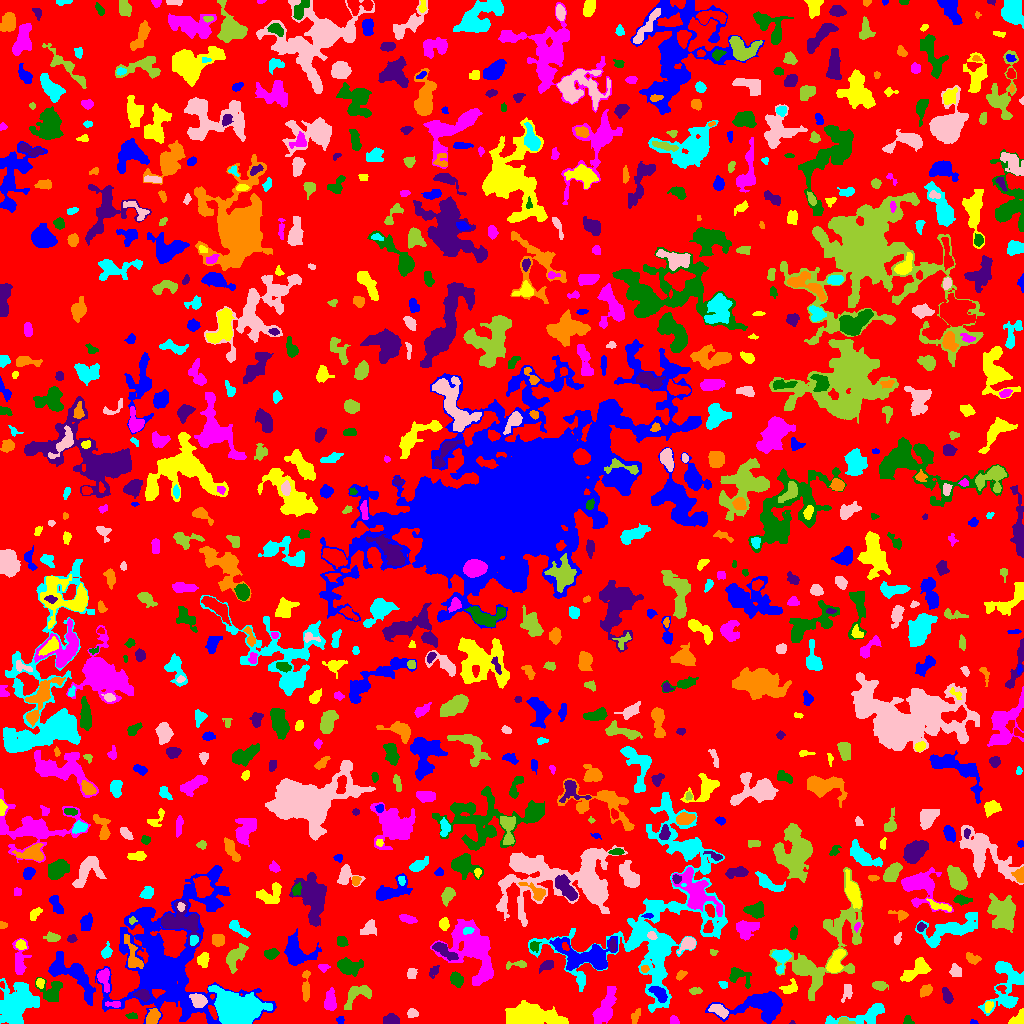

Values plotted in this chart, from the file beside it:
ID, X, Y, A, B, theta, total_flux, mu_max, mu_median, mu_mean, R_fwhm, R_e, R10, R90, x_start, x_end, y_start, y_end, area, greylevel
0, 515.5, 506.3, 298.6, 295.2, -0.851, 931348, 13.0, 1.0, 1.282, 10.72, 218.4, 81.37, 359.3, 0, 1023, 0, 1023, 726757, 1.282
1, 973.4, 1.123, 1.718, 1.083, -0.1139, 57.0, 4.0, 1.5, 1.676, 2.326, 1.596, 0.5642, 2.646, 970, 978, 0, 4, 34, 4.676
2, 1019, 5.755, 5.102, 2.331, 0.9096, 306.0, 7.0, 2.0, 2.04, 2.257, 3.568, 1.128, 5.642, 1008, 1023, 0, 15, 150, 5.04
3, 605.6, 15.61, 8.919, 3.19, 1.187, 1248, 7.0, 2.0, 2.462, 6.531, 6.103, 2.523, 10.12, 592, 616, 0, 37, 507, 5.462
4, 907.7, 3.197, 2.416, 2.004, -1.197, 71.0, 2.0, 1.0, 0.9726, 4.146, 2.394, 0.9772, 3.827, 903, 914, 0, 8, 73, 4.973
5, 792.4, 0.9688, 1.294, 0.9824, 0.06073, 32.0, 4.0, 1.0, 1.684, 1.693, 1.262, 0.0, 2.111, 789, 795, 0, 3, 19, 4.684
6, 635.6, 7.836, 3.909, 1.773, 1.112, 165.0, 4.0, 1.0, 1.557, 3.909, 3.038, 1.128, 4.918, 631, 640, 0, 15, 106, 4.557
7, 864.4, 8.207, 17.12, 4.245, 0.2168, 1632, 9.0, 3.0, 3.532, 6.206, 6.58, 2.523, 10.63, 825, 884, 0, 20, 462, 6.532
8, 412.1, 9.879, 2.419, 2.062, 0.1345, 206.0, 6.0, 2.0, 2.215, 3.241, 2.646, 0.9772, 4.406, 407, 418, 6, 15, 93, 5.215
9, 844.8, 2.34, 3.934, 1.661, -0.1532, 241.0, 5.0, 3.0, 2.835, 3.742, 2.985, 1.128, 4.652, 838, 855, 0, 6, 85, 7.835
10, 82.41, 2.373, 2.071, 1.742, -0.8095, 59.0, 2.0, 1.0, 1.18, 3.785, 2.185, 0.7979, 3.523, 80, 87, 0, 7, 50, 4.18
11, 340.2, 3.513, 1.874, 1.84, -0.5393, 113.0, 4.0, 2.0, 2.018, 3.478, 2.326, 0.7979, 3.613, 336, 344, 0, 7, 56, 5.018
12, 528.9, 6.842, 10.2, 4.445, -0.05901, 12018, 46.0, 6.0, 12.21, 8.098, 7.334, 2.932, 13.28, 505, 568, 0, 23, 984, 15.21
13, 673.9, 2.911, 2.322, 1.95, -0.905, 213.0, 6.0, 3.0, 2.918, 3.7, 2.646, 1.128, 4.068, 670, 679, 0, 8, 73, 5.918
14, 131.8, 7.457, 2.499, 1.428, 0.01145, 164.0, 6.0, 2.0, 2.448, 3.192, 2.326, 0.7979, 3.7, 125, 137, 5, 11, 67, 5.448
15, 391.4, 3.355, 3.71, 2.155, -0.06009, 636.0, 9.0, 4.0, 4.13, 4.787, 3.656, 1.493, 5.585, 383, 399, 0, 10, 154, 7.13
16, 152.6, 5.954, 3.761, 2.68, 1.005, 742.0, 9.0, 4.0, 4.077, 5.232, 4.029, 1.596, 6.257, 146, 160, 0, 15, 182, 9.077
17, 232.7, 15.25, 8.011, 6.223, -0.3868, 38109, 166.0, 10.0, 26.35, 6.652, 7.527, 2.821, 14.35, 208, 272, 0, 38, 1446, 31.35
18, 719.2, 13.1, 4.962, 2.3, -0.4906, 600.0, 7.0, 3.0, 3.279, 5.046, 4.184, 1.693, 6.507, 708, 728, 5, 19, 183, 8.279
19, 358.1, 29.91, 7.904, 4.189, 0.4374, 723.0, 7.0, 2.0, 2.225, 4.652, 5.14, 2.034, 8.575, 344, 371, 14, 38, 325, 6.225
20, 468.8, 13.42, 2.37, 1.69, 0.3098, 115.0, 4.0, 2.0, 1.716, 3.338, 2.459, 0.7979, 3.949, 464, 474, 10, 17, 67, 4.716
21, 764.8, 19.31, 11.64, 5.534, 0.1007, 6204, 29.0, 4.0, 6.456, 6.457, 7.069, 2.646, 13.28, 705, 782, 0, 32, 961, 9.456
22, 988.4, 17.35, 2.914, 1.892, 1.307, 202.0, 5.0, 2.0, 2.376, 3.09, 2.877, 1.128, 4.549, 985, 993, 11, 22, 85, 6.376
23, 113.5, 18.97, 4.085, 1.313, -0.0791, 93.0, 2.0, 1.0, 1.045, 4.549, 2.706, 1.128, 4.184, 105, 120, 16, 22, 89, 7.045
24, 51.58, 31.97, 5.863, 5.543, 1.293, 1354, 9.0, 4.0, 4.006, 6.155, 5.698, 2.257, 9.184, 35, 62, 22, 46, 338, 6.006
25, 142.5, 28.7, 3.368, 2.383, -0.305, 457.0, 8.0, 3.0, 3.174, 4.26, 3.478, 1.382, 5.614, 133, 150, 22, 34, 144, 9.174
26, 925.5, 32.8, 3.26, 2.376, 0.694, 296.0, 5.0, 2.0, 2.277, 4.107, 3.568, 1.262, 5.614, 920, 932, 26, 39, 130, 5.277
27, 16.95, 18.75, 10.26, 8.155, 1.044, 3079, 10.0, 2.0, 2.708, 8.098, 9.674, 3.613, 15.79, 0, 39, 0, 45, 1137, 5.708
28, 198.6, 23.02, 3.633, 2.976, -0.5753, 870.0, 10.0, 4.0, 4.372, 5.202, 4.146, 1.693, 6.604, 189, 207, 16, 30, 199, 11.37
29, 694.4, 32.39, 2.748, 1.448, -0.05197, 80.0, 3.0, 1.0, 0.9639, 2.394, 2.326, 0.7979, 3.909, 689, 702, 29, 36, 83, 4.964
30, 1002, 34.91, 2.459, 1.905, -0.4365, 103.0, 3.0, 1.0, 1.561, 3.192, 2.585, 0.9772, 4.068, 996, 1006, 30, 38, 66, 6.561
31, 659, 30.09, 4.738, 2.448, -0.7616, 643.0, 8.0, 3.0, 3.231, 5.078, 4.184, 1.596, 6.676, 648, 667, 21, 37, 199, 10.23
32, 790.5, 35.66, 4.177, 2.835, 0.4066, 377.0, 5.0, 2.0, 2.401, 4.478, 3.868, 1.493, 6.103, 779, 797, 30, 45, 157, 5.401
33, 330.3, 21.6, 4.714, 2.62, 1.554, 584.0, 6.0, 2.0, 2.619, 5.642, 4.146, 1.693, 6.84, 324, 336, 13, 36, 223, 5.619
34, 456.2, 43.9, 3.1, 2.546, -0.9401, 657.0, 10.0, 3.5, 3.911, 4.514, 3.568, 1.382, 5.698, 450, 463, 36, 52, 168, 7.911
35, 946.9, 27.63, 3.911, 2.019, -1.129, 267.0, 4.0, 2.0, 1.921, 5.14, 3.568, 1.382, 5.557, 942, 953, 20, 36, 139, 4.921
36, 306, 36.25, 8.515, 1.546, 1.56, 276.0, 4.0, 1.0, 1.415, 5.352, 4.068, 1.493, 6.333, 302, 310, 22, 53, 195, 7.415
37, 723.2, 38.98, 2.272, 1.66, -0.3512, 168.0, 5.0, 3.0, 2.71, 3.29, 2.459, 0.9772, 3.785, 718, 727, 35, 42, 62, 6.71
38, 847.2, 31.3, 4.589, 2.104, 1.318, 147.0, 3.0, 1.0, 1.089, 3.29, 3.29, 1.128, 5.441, 841, 852, 21, 39, 135, 4.089
39, 879.2, 38.3, 3.199, 1.963, -0.1577, 408.0, 9.0, 2.0, 3.163, 3.432, 3.09, 1.128, 5.14, 872, 888, 33, 42, 129, 6.163
40, 1.894, 38.52, 1.546, 1.187, -1.23, 66.0, 5.0, 2.0, 2.0, 1.784, 1.596, 0.5642, 2.646, 0, 4, 35, 42, 33, 8.0
41, 70.07, 48.38, 18.11, 5.854, -0.7221, 2031, 8.0, 3.0, 2.906, 8.058, 8.078, 2.985, 12.95, 48, 95, 18, 72, 699, 5.906
42, 39.95, 40.48, 1.961, 1.677, -1.535, 153.0, 6.0, 2.0, 2.013, 2.877, 2.257, 0.7979, 3.656, 36, 44, 35, 45, 76, 8.013
43, 103.4, 45.61, 4.821, 2.787, -1.441, 676.0, 9.0, 2.0, 3.298, 4.222, 3.827, 1.493, 6.652, 97, 109, 31, 55, 205, 8.298
44, 737.1, 48.77, 5.554, 3.311, -0.547, 443.0, 8.0, 1.0, 1.831, 3.656, 3.7, 1.262, 6.887, 729, 751, 35, 56, 242, 4.831
45, 547.8, 58.46, 3.521, 2.202, 0.4449, 249.0, 5.0, 2.0, 1.915, 3.613, 3.29, 1.262, 5.382, 539, 553, 50, 63, 130, 5.915
46, 681.4, 49.01, 2.405, 1.597, 0.6791, 75.0, 3.0, 1.0, 0.9259, 2.523, 2.326, 0.7979, 3.742, 676, 687, 43, 53, 81, 5.926
47, 1006, 39.62, 14.91, 8.425, 1.347, 2431, 7.0, 3.0, 2.961, 9.097, 8.992, 3.478, 14.25, 978, 1023, 8, 62, 821, 4.961
48, 411.5, 49.97, 2.791, 2.2, 1.488, 187.0, 4.0, 2.0, 1.889, 4.618, 3.192, 1.128, 4.787, 407, 417, 45, 55, 99, 6.889
49, 826, 73.52, 32.49, 14.58, 0.9325, 4977, 8.0, 2.0, 2.559, 10.78, 14.22, 5.109, 22.12, 769, 863, 23, 156, 1945, 4.559
50, 389.3, 72.26, 17.71, 14.73, -0.01721, 6181, 12.0, 3.0, 3.467, 9.39, 12.48, 4.514, 20.82, 335, 426, 36, 102, 1783, 5.467
51, 76.23, 52.71, 2.883, 2.253, -0.8055, 283.0, 5.0, 3.0, 2.979, 4.442, 3.241, 1.262, 4.886, 71, 82, 48, 58, 95, 8.979
52, 916.1, 53.54, 8.815, 3.446, 0.6691, 551.0, 3.0, 1.0, 1.548, 7.506, 5.754, 2.394, 8.956, 900, 931, 42, 66, 356, 4.548
53, 323.5, 55.84, 2.455, 1.921, -0.04228, 132.0, 4.0, 2.0, 1.76, 3.478, 2.585, 0.9772, 4.146, 318, 330, 51, 59, 75, 5.76
54, 347.6, 57.01, 5.798, 3.686, -0.178, 1252, 9.0, 3.0, 3.737, 5.836, 5.232, 2.034, 8.885, 337, 363, 47, 66, 335, 7.737
55, 433.7, 51.97, 3.379, 2.013, 0.934, 221.0, 4.0, 2.0, 2.326, 4.886, 3.192, 1.262, 4.82, 429, 439, 45, 58, 95, 4.326
56, 644.5, 54.73, 1.889, 1.849, -1, 122.0, 4.0, 2.0, 2.14, 3.568, 2.394, 0.9772, 3.613, 641, 649, 51, 58, 57, 8.14
57, 781.5, 65.41, 5.71, 3.879, 1.416, 708.0, 7.0, 2.0, 2.755, 4.82, 4.754, 1.784, 7.756, 771, 791, 50, 73, 257, 6.755
58, 955.5, 52.18, 2.925, 2.509, -1.193, 350.0, 6.0, 2.0, 2.632, 4.583, 3.432, 1.382, 5.352, 949, 961, 47, 60, 133, 5.632
59, 517.8, 58.75, 5.278, 1.752, 0.07745, 103.0, 3.0, 1.0, 0.8803, 2.764, 2.877, 1.128, 4.618, 506, 526, 54, 63, 117, 4.88
... 805 more rows
